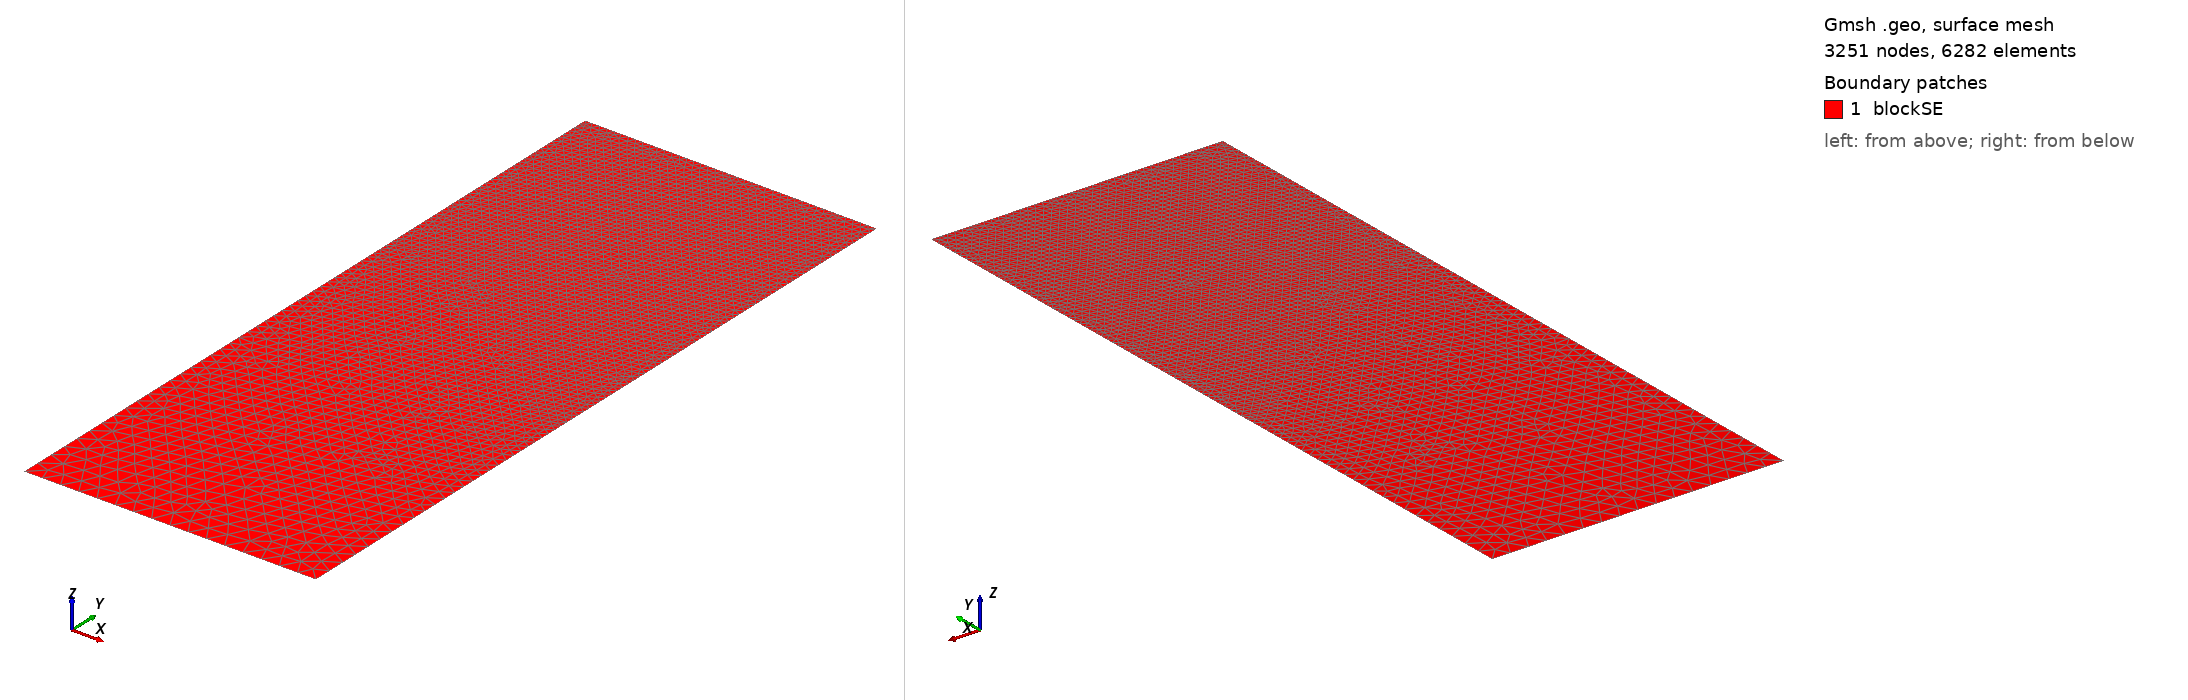

Gmsh geometry script, surface-meshed: 3251 nodes, 6282 surface elements. Boundary patches (legend numbers): 1 blockSE. Left view from above one corner, right view from below the opposite corner. Legend entries are the model's physical surfaces. The drawing asked Gmsh for element sizes between 1% and 20% of the model's largest extent; the script's own settings can give other sizes.

=== t154.geo (drawn) ===
/// Build a 2D model with micro-electrode

//SetFactory("OpenCASCADE");

// Parameters
hSE  = 20.0;  // thickness of the SE, in unit um
wSE  = 8.0;  // width of the SE, in unit um
hLi  = 6.2562;    // initial height of the Li in the pore, in unit um
rp   = 0.05;  // the round radius at corner point, in unit um
mSE  = 0.5;  // mesh characteristic length for SE out boundaries
mAnd = 0.05;  // mesh characteristic length for micro-probe

//**** Create points **/
// Create points for the boundary
Point(1) = {0, 0, 0, mSE};            Point(2) = {wSE, 0, 0, mSE};
Point(3) = {wSE, hSE-hLi, 0, mAnd};   Point(4) = {wSE, hSE-rp, 0, mAnd}; 
Point(5) = {wSE-rp, hSE-rp, 0, mAnd}; Point(6) = {wSE-rp, hSE, 0, mAnd}; 
Point(7) = {0, hSE, 0, mAnd};

//***** Create lines **/
// Creat lines for the boundary
Line(1)   = {1, 2};     Line(2)   = {2, 3};
Line(3)   = {3, 4};     Circle(4) = {4, 5, 6};  
Line(5)   = {6, 7};     Line(6)   = {7, 1};

//*** Create loops from lines **/
Curve Loop(6) = {1, 2, 3, 4, 5, 6};   // Outer boundary

//*** Create blocks from lines **/
Plane Surface(1) = {6}; // creat block SE

//*** Physical names **/
Physical Curve("SE_btm")     = {1};
Physical Curve("SE_right")   = {2};
//Physical Curve("SE_top")     = {3};
Physical Curve("SE_left")    = {6};
Physical Curve("And_btm")    = {3, 4, 5};
Physical Surface("blockSE")  = {1};
